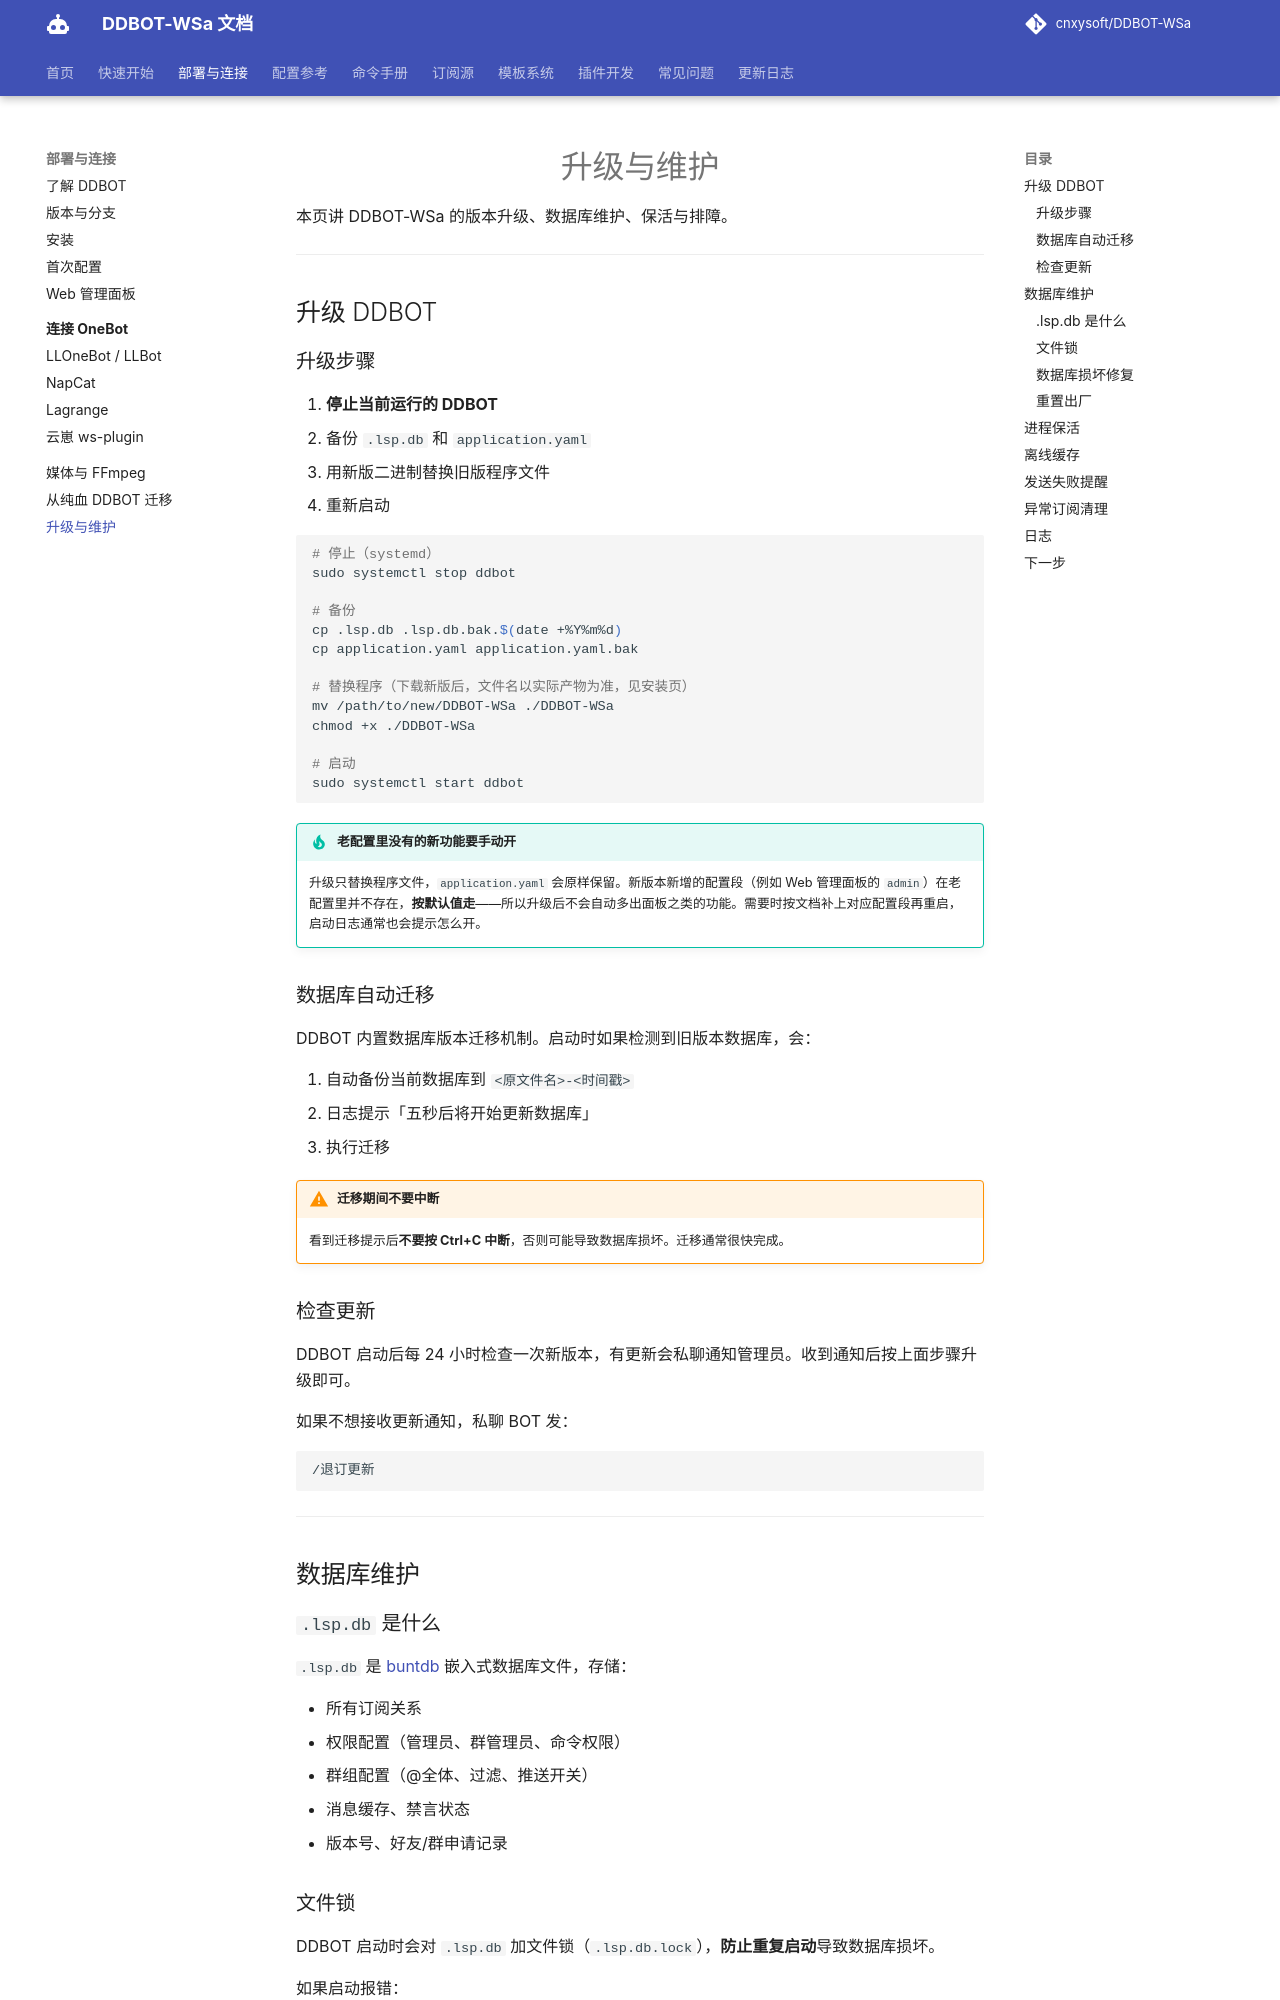

repository: kizunerwe/DDBOT-WSa-docs · page: deploy/upgrade/index.html · generator: mkdocs

# 升级与维护

本页讲 DDBOT-WSa 的版本升级、数据库维护、保活与排障。

---

## 升级 DDBOT

### 升级步骤

1. **停止当前运行的 DDBOT**
2. 备份 `.lsp.db` 和 `application.yaml`
3. 用新版二进制替换旧版程序文件
4. 重新启动

```bash
# 停止（systemd）
sudo systemctl stop ddbot

# 备份
cp .lsp.db .lsp.db.bak.$(date +%Y%m%d)
cp application.yaml application.yaml.bak

# 替换程序（下载新版后，文件名以实际产物为准，见安装页）
mv /path/to/new/DDBOT-WSa ./DDBOT-WSa
chmod +x ./DDBOT-WSa

# 启动
sudo systemctl start ddbot
```

!!! tip "老配置里没有的新功能要手动开"
    升级只替换程序文件，`application.yaml` 会原样保留。新版本新增的配置段（例如 Web 管理面板的 `admin`）在老配置里并不存在，**按默认值走**——所以升级后不会自动多出面板之类的功能。需要时按文档补上对应配置段再重启，启动日志通常也会提示怎么开。

### 数据库自动迁移

DDBOT 内置数据库版本迁移机制。启动时如果检测到旧版本数据库，会：

1. 自动备份当前数据库到 `<原文件名>-<时间戳>`
2. 日志提示「五秒后将开始更新数据库」
3. 执行迁移

!!! warning "迁移期间不要中断"
    看到迁移提示后**不要按 Ctrl+C 中断**，否则可能导致数据库损坏。迁移通常很快完成。

### 检查更新

DDBOT 启动后每 24 小时检查一次新版本，有更新会私聊通知管理员。收到通知后按上面步骤升级即可。

如果不想接收更新通知，私聊 BOT 发：

```
/退订更新
```

---

## 数据库维护

### `.lsp.db` 是什么

`.lsp.db` 是 [buntdb](https://github.com/tidwall/buntdb) 嵌入式数据库文件，存储：

- 所有订阅关系
- 权限配置（管理员、群管理员、命令权限）
- 群组配置（@全体、过滤、推送开关）
- 消息缓存、禁言状态
- 版本号、好友/群申请记录

### 文件锁

DDBOT 启动时会对 `.lsp.db` 加文件锁（`.lsp.db.lock`），**防止重复启动**导致数据库损坏。

如果启动报错：

```
tryLock数据库失败：您可能重复启动了这个BOT！
如果您确认没有重复启动，请删除.lsp.db.lock文件并重新运行。
```

- 先确认没有另一个 DDBOT 在跑
- 确认后删除 `.lsp.db.lock` 文件再启动
